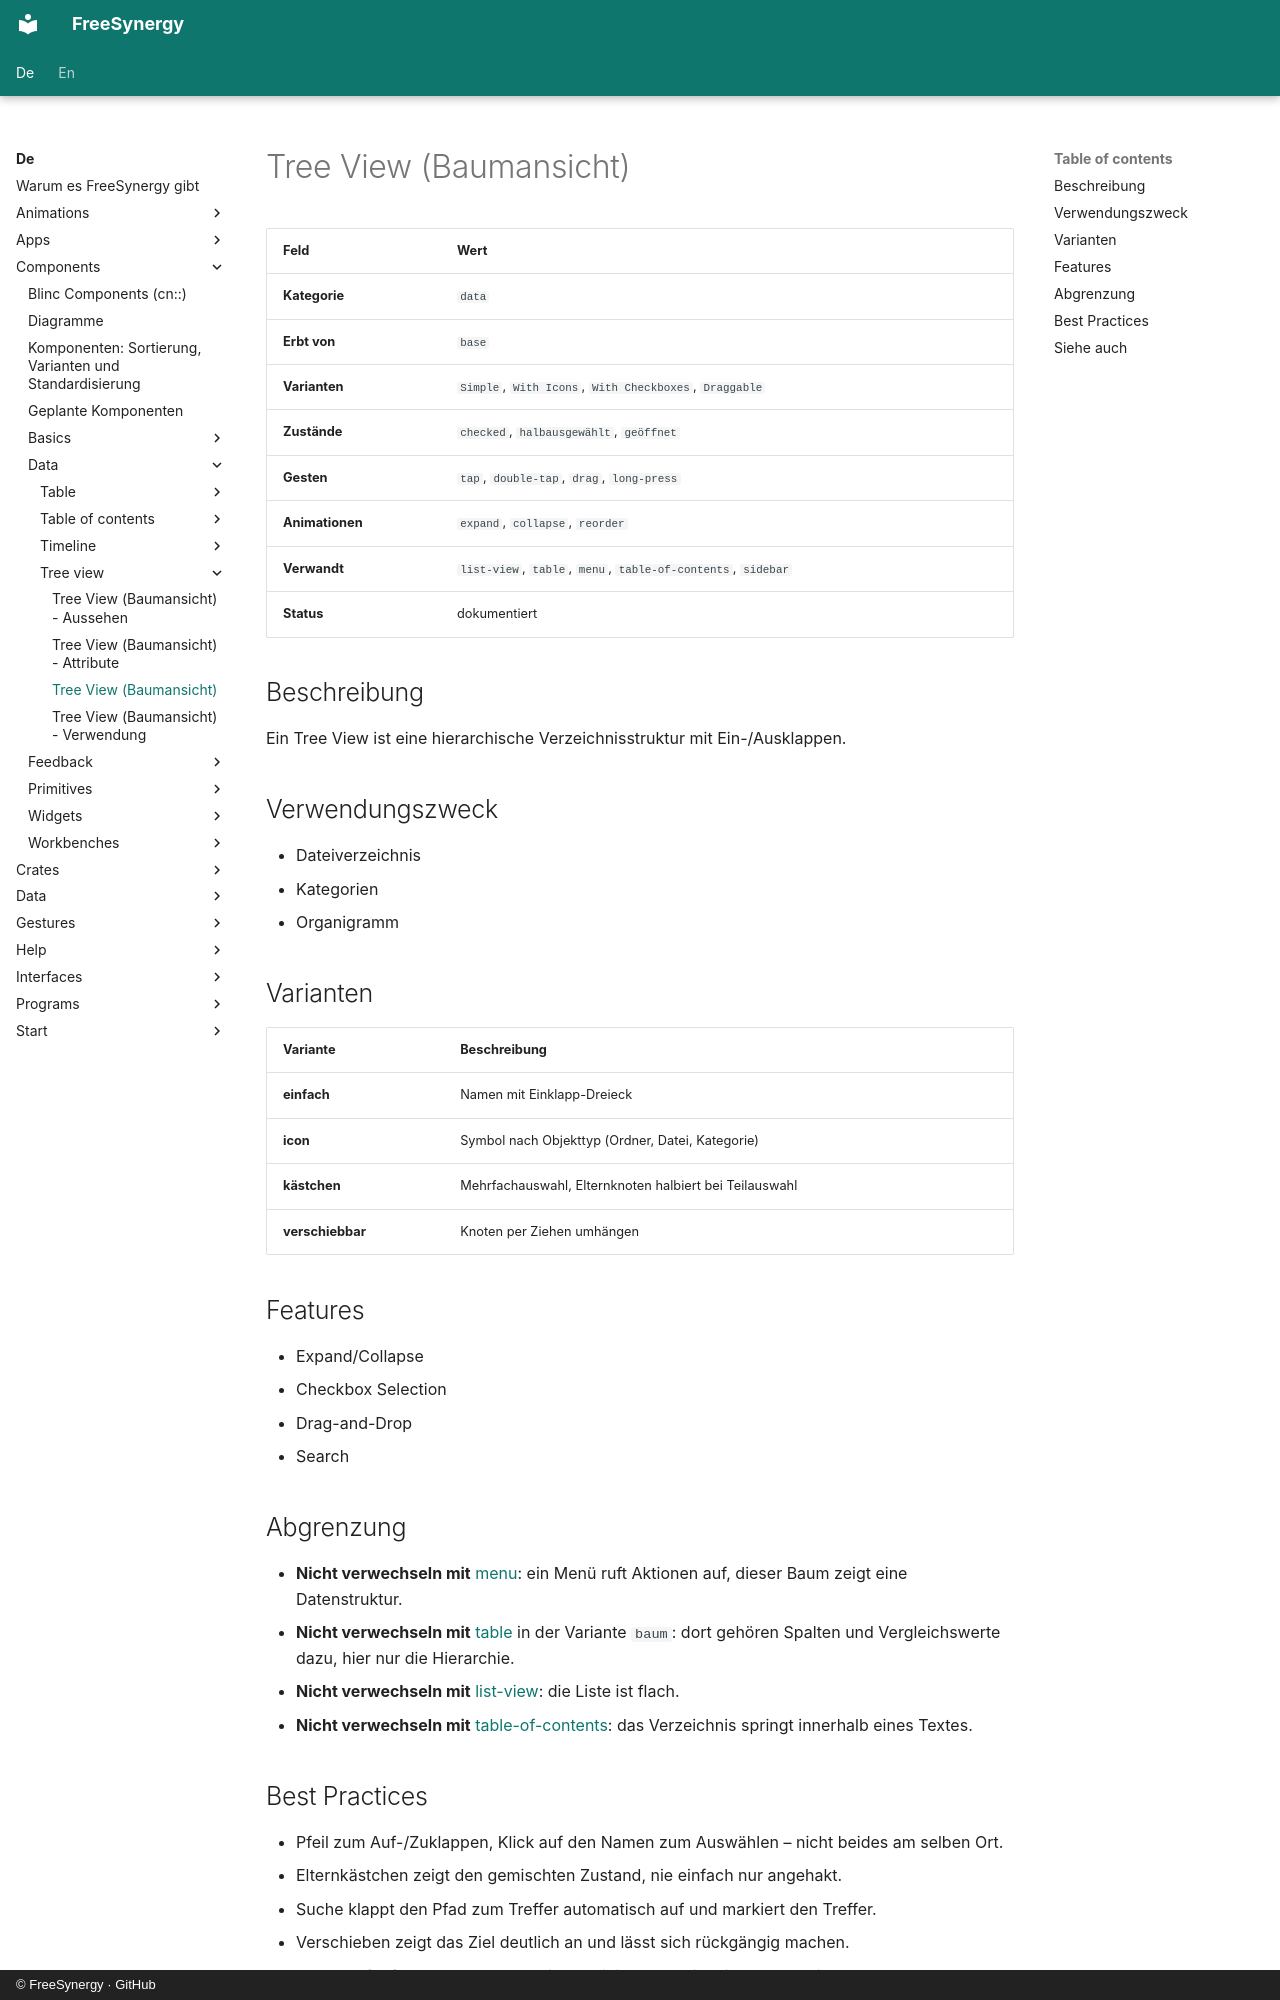

repository: FreeSynergy/fs-documentation · page: de/components/data/tree-view/description/index.html · generator: mkdocs · copyright: © FreeSynergy · GitHub

# Tree View (Baumansicht)

| Feld | Wert |
|------|------|
| **Kategorie** | `data` |
| **Erbt von** | `base` |
| **Varianten** | `Simple`, `With Icons`, `With Checkboxes`, `Draggable` |
| **Zustände** | `checked`, `halbausgewählt`, `geöffnet` |
| **Gesten** | `tap`, `double-tap`, `drag`, `long-press` |
| **Animationen** | `expand`, `collapse`, `reorder` |
| **Verwandt** | `list-view`, `table`, `menu`, `table-of-contents`, `sidebar` |
| **Status** | dokumentiert |

## Beschreibung
Ein Tree View ist eine hierarchische Verzeichnisstruktur mit Ein-/Ausklappen.

## Verwendungszweck

- Dateiverzeichnis
- Kategorien
- Organigramm

## Varianten

| Variante | Beschreibung |
|----------|--------------|
| **einfach** | Namen mit Einklapp-Dreieck |
| **icon** | Symbol nach Objekttyp (Ordner, Datei, Kategorie) |
| **kästchen** | Mehrfachauswahl, Elternknoten halbiert bei Teilauswahl |
| **verschiebbar** | Knoten per Ziehen umhängen |

## Features

- Expand/Collapse
- Checkbox Selection
- Drag-and-Drop
- Search

## Abgrenzung

- **Nicht verwechseln mit** [menu](../../navigation/menu/): ein Menü ruft Aktionen auf,
  dieser Baum zeigt eine Datenstruktur.
- **Nicht verwechseln mit** [table](../table/) in der Variante `baum`: dort gehören Spalten und
  Vergleichswerte dazu, hier nur die Hierarchie.
- **Nicht verwechseln mit** [list-view](../list-view/): die Liste ist flach.
- **Nicht verwechseln mit** [table-of-contents](../table-of-contents/): das Verzeichnis springt
  innerhalb eines Textes.
